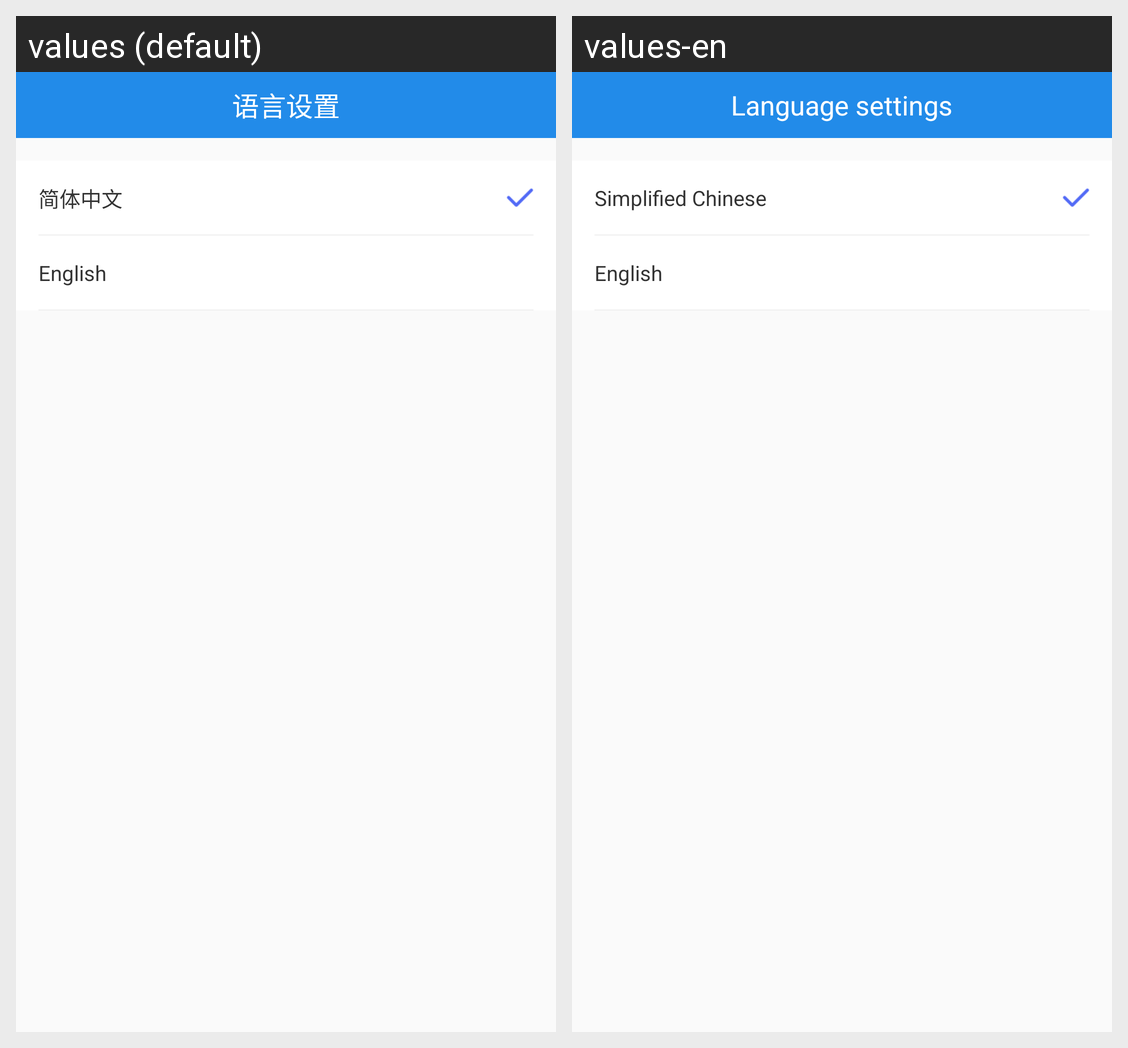

For this localized Android screen grid, give each drawn string resource with its value in every locale shown.
Android screen res/layout/activity_language.xml rendered under 2 locales, left to right: values (default), values-en. Device: Nexus 5 (rendered at 1080×1920; each locale shown at half size, 540×960, under a caption strip naming it); theme AppTheme.
Strings drawn on this screen, with the default value and each locale's value (text and hints the layout hard-codes, and strings that could not be matched under every locale, appear in the picture but are not listed):

language_title
  values: 语言设置
  values-en: Language settings

language_txt_zh
  values: 简体中文
  values-en: Simplified Chinese

language_txt_en
  values: English
  values-en: English
